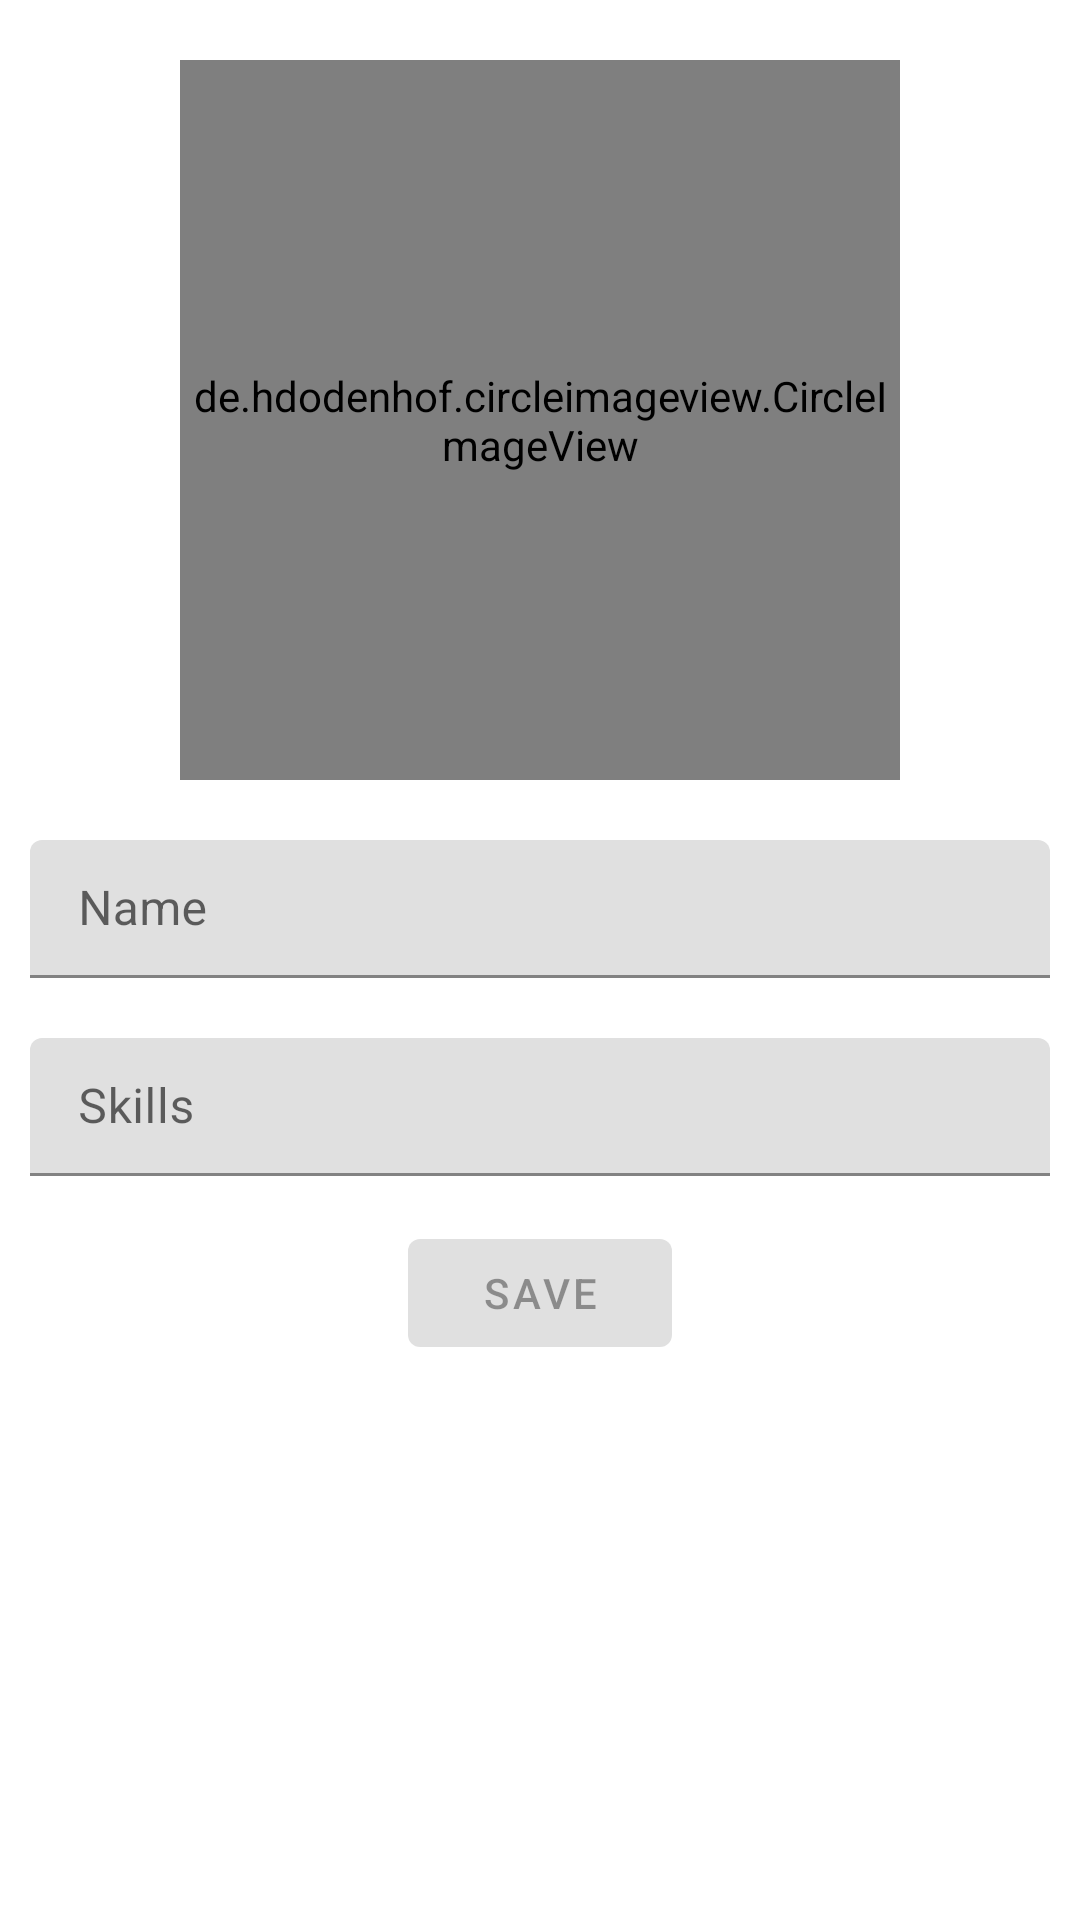

This screen was rendered from an Android layout file. Write that file and the resources it references.
<!-- AndroidManifest.xml: application theme Theme.MaterialComponents.Light.NoActionBar -->
<!-- res/layout/activity_profile.xml -->
<?xml version="1.0" encoding="utf-8"?>
<ScrollView xmlns:android="http://schemas.android.com/apk/res/android"
    xmlns:app="http://schemas.android.com/apk/res-auto"
    xmlns:tools="http://schemas.android.com/tools"
    android:layout_width="match_parent"
    android:layout_height="match_parent"
    android:orientation="vertical"
    tools:context=".Activity.ProfileActivity">

    <LinearLayout
        android:layout_width="match_parent"
        android:layout_height="match_parent"
        android:orientation="vertical">




        <de.hdodenhof.circleimageview.CircleImageView
            android:id="@+id/defaultavatar"
            android:layout_width="240dp"
            android:layout_height="240dp"
            android:layout_gravity="center"
            android:layout_margin="20dp"
            android:clickable="true"
            android:focusable="true"
            android:src="@drawable/defaultavatar" >


        </de.hdodenhof.circleimageview.CircleImageView>


        <com.google.android.material.textfield.TextInputLayout
            android:layout_width="match_parent"
            android:layout_height="56dp">

            <EditText
                android:layout_marginStart="10dp"
                android:layout_marginEnd="10dp"
                android:layout_marginBottom="10dp"
                android:id="@+id/name_edt_text"
                android:layout_width="match_parent"
                android:layout_height="match_parent"
                android:hint="Name" />

        </com.google.android.material.textfield.TextInputLayout>

        <com.google.android.material.textfield.TextInputLayout
            android:layout_width="match_parent"
            android:layout_height="56dp">

            <EditText
                android:layout_marginTop="10dp"
                android:layout_marginStart="10dp"
                android:layout_marginEnd="10dp"
                android:id="@+id/skills_edt_text"
                android:layout_width="match_parent"
                android:layout_height="match_parent"
                android:hint="Skills" />

        </com.google.android.material.textfield.TextInputLayout>

        <com.google.android.material.button.MaterialButton
            android:id="@+id/btnsave"
            android:text="SAVE"
            android:layout_margin="15dp"
            android:layout_gravity="center"
        android:layout_width="wrap_content"

           android:enabled="false"
        android:layout_height="wrap_content"/>

    </LinearLayout>

</ScrollView>
<!-- resources referenced by this layout -->
<resources>

</resources>
